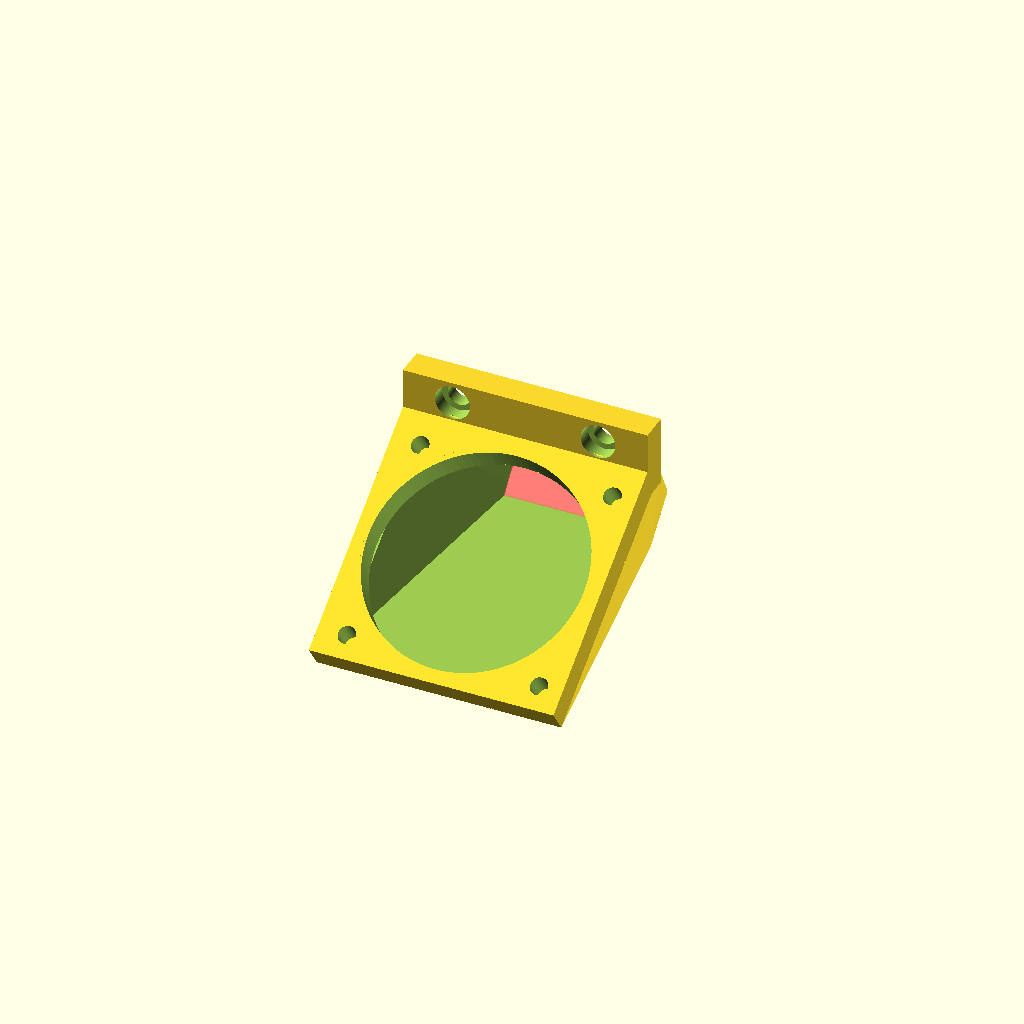
Cell 1: the model at its default parameters.
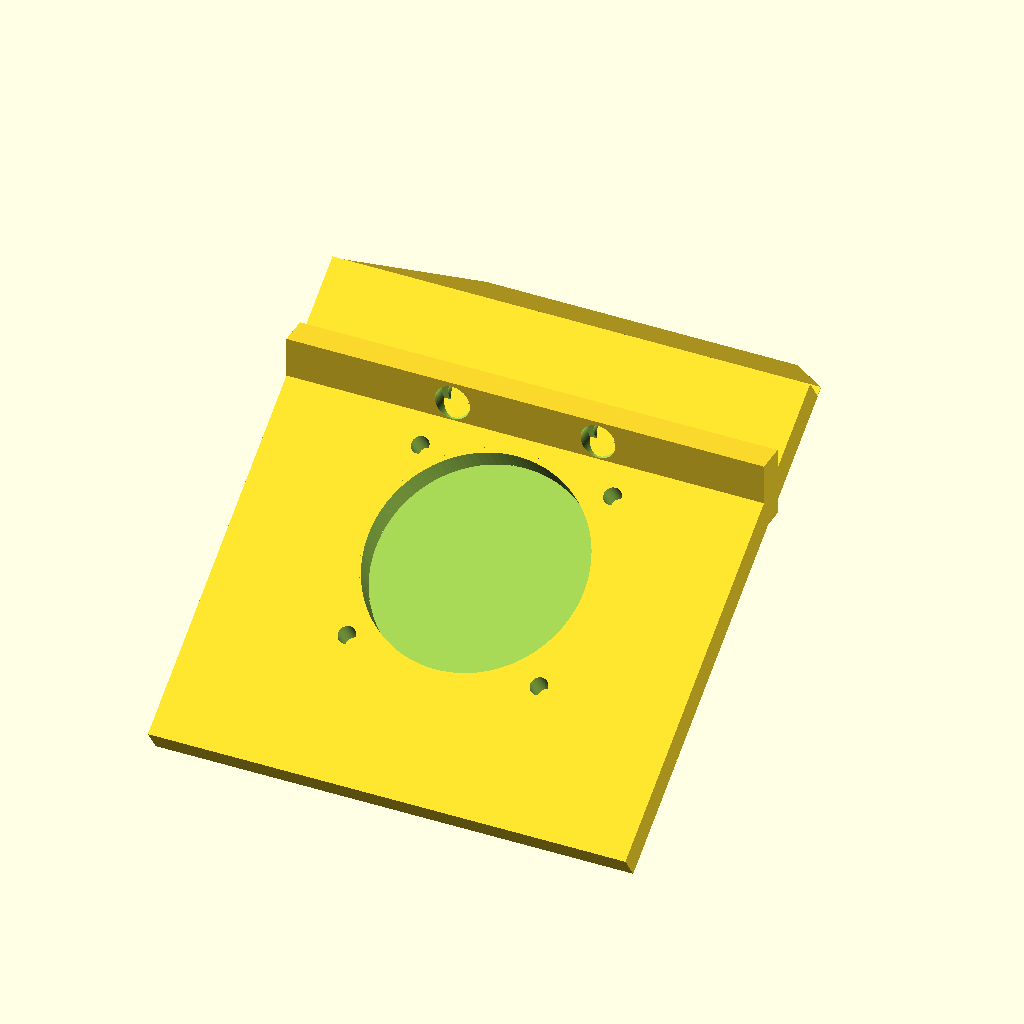
Cell 2 — mv set to 80, the other parameters unchanged.
One fixed orthographic camera (rotation 55°, 0°, 25°; colour scheme Cornfield) for every cell.
The OpenSCAD source (inputs/thingiverse/files/thing-1974194/files/supp-ventola-ultimo.scad):


mv=40; //misura ventola
rotate ([35,0,0])
union(){

//base vincolo a estrusore
difference(){
translate ([-(mv/2+0.5),18,-2])
rotate ([55,0,0])
cube ([mv+2,12,5]);
rotate ([55,0,0]){
translate ([-12,17,-18])    
cylinder(r=2,h=8,$fn=100); //foro vite
translate ([-12,17,-13.5])    
cylinder(r=3,h=3,$fn=100);}  // foro di svasatura vite  
rotate ([55,0,0]){
translate ([13,17,-18])    
cylinder(r=2,h=8,$fn=100); //foro vite
translate ([13,17,-13.5])    
cylinder(r=3,h=3,$fn=100);  // foro di svasatura vite
}
}

//base appoggio per ventola
difference(){
translate ([-(mv/2+0.5),-(mv/2+5.5),0])
cube ([mv+2,mv+3,5]);
translate ([-15.5,11.5,-1])
cylinder(r=1.5,h=7,$fn=100);
translate ([17.5,11.5,-1])
cylinder(r=1.5,h=7,$fn=100);
translate ([-15.5,-21.5,-1])
cylinder(r=1.5,h=7,$fn=100);
translate ([17.5,-21.5,-1])
cylinder(r=1.5,h=7,$fn=100);
translate ([0.3,-4.7,-1])
cylinder(r=18.5,h=7,$fn=100);    
}

//bocca di sfiato
difference (){
hull() {
translate ([-mv/3, mv/2.5, -29])
rotate([12, 0 ,0])
#cube ([mv/1.5, mv/4.5, 0.2]); //bocca d'uscita
translate ([-(mv/2+0.5),-(mv/2+5.5),0])
cube ([mv+2, mv+1.5*3, 0.2]);   
}
scale(v = [0.9, 0.9, 0.9]) {
//negativo da togliere per estrudere
hull() {
translate ([-mv/3, mv/1.8, -33.6])
rotate([12, 0 ,0]) 
cube ([mv/1.5, mv/8.5, 0.2]); //bocca d'uscita
translate ([-(mv/2+0.5),-(mv/2+5.5),0])
cube ([mv+2, mv+1.5, 0.2]); 
}
translate ([0.3,-4.7,-1])
cylinder(r=21,h=7,$fn=100);
}
}
}
Parameter table extracted from the source (name, type, default, range or options):
mv: number, default 40
